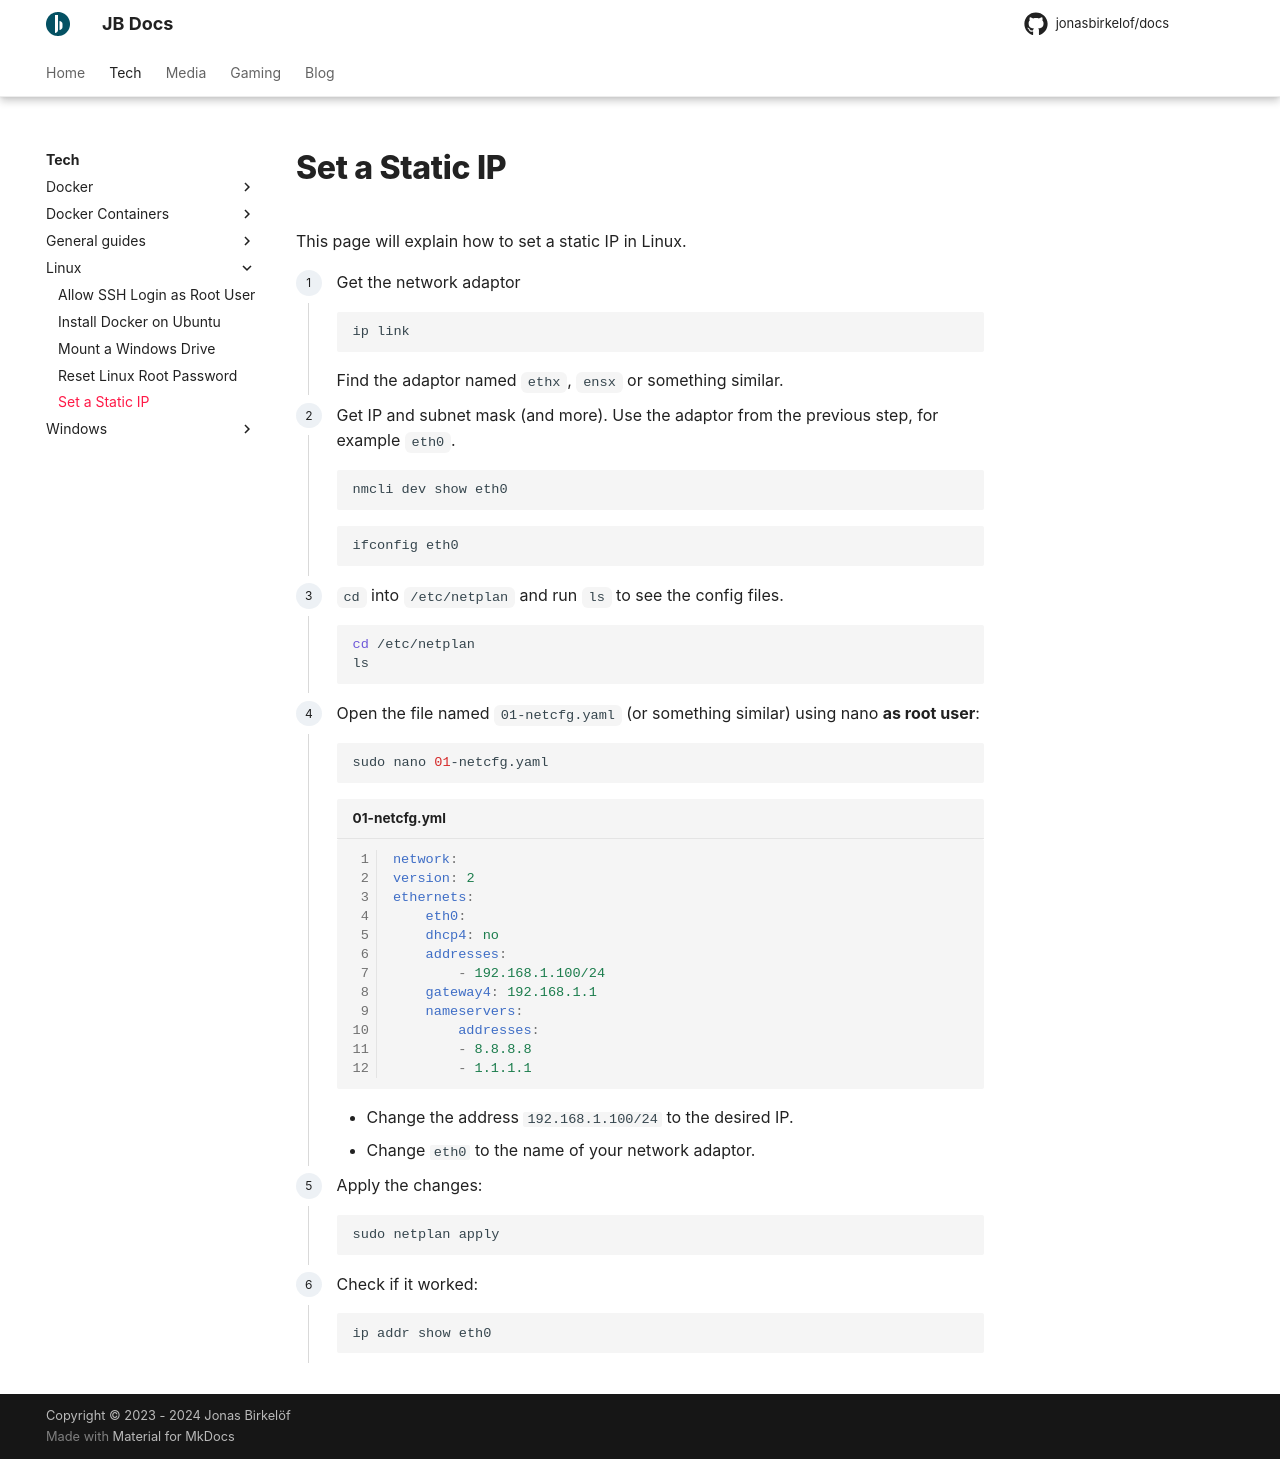

repository: jonasbirkelof/docs · page: tech/set-static-ip/index.html · generator: mkdocs

---
title: Set a Static IP
---

This page will explain how to set a static IP in Linux.

<div class="steps" markdown>

1. Get the network adaptor

	```bash
	ip link
	```

	Find the adaptor named `ethx`, `ensx` or something similar.

1. Get IP and subnet mask (and more). Use the adaptor from the previous step, for example `eth0`.

	```bash
	nmcli dev show eth0
	```

	```bash
	ifconfig eth0
	```

1. `cd` into `/etc/netplan` and run `ls` to see the config files. 

	```bash
	cd /etc/netplan
	ls
	```

1. Open the file named `01-netcfg.yaml` (or something similar) using nano **as root user**:

	```bash
	sudo nano 01-netcfg.yaml
	```

	```yaml title="01-netcfg.yml" linenums="1"
	network:
	version: 2
	ethernets:
		eth0:
		dhcp4: no
		addresses:
			- 192.168.1.100/24
		gateway4: 192.168.1.1
		nameservers:
			addresses:
			- 8.8.8.8
			- 1.1.1.1
	```

	- Change the address `192.168.1.100/24` to the desired IP.
	- Change `eth0` to the name of your network adaptor.

1. Apply the changes:

	```bash
	sudo netplan apply
	```

1. Check if it worked:

	```bash
	ip addr show eth0
	```
